Run: headless pygame with SDL's dummy video driver; simulated clock (each Clock.tick advances the game by its frame time, no real sleeping); random seed 0; keys injected as events and as key.get_pressed() state; no mouse input.
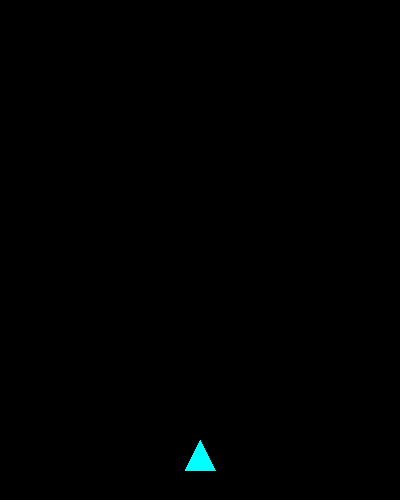
Frame 1 of 4 · flips 1–60 · no input
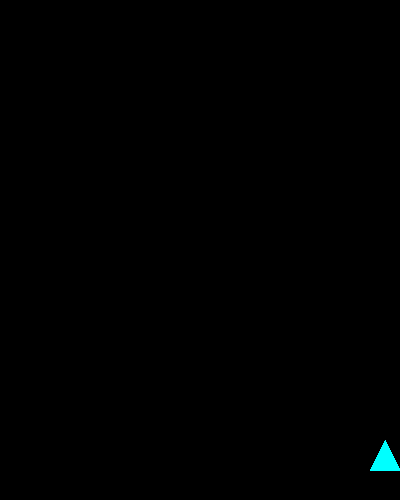
Frame 2 of 4 · flips 61–180 · tapped SPACE, RETURN · held RIGHT (→), D
Frame 3 of 4 · flips 181–300 · held DOWN (↓), S · screen unchanged from frame 2, image omitted
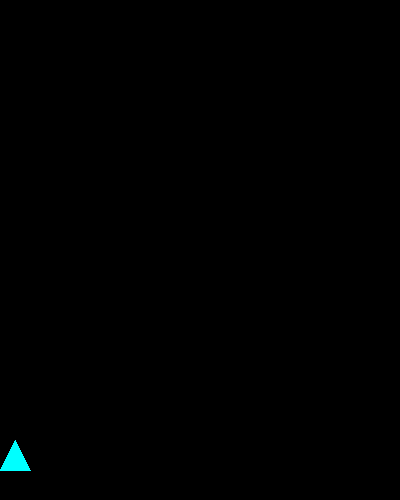
Frame 4 of 4 · flips 301–420 · held LEFT (←), A, UP (↑), W

The pygame program that drew these frames:

#!/usr/bin/env python3
"""
asteroids.py: Asteroid Avoider. Dodge falling asteroids. Left/Right to move the spaceship.
"""

import pygame, random
from pygame.locals import QUIT, KEYDOWN, KEYUP, K_LEFT, K_RIGHT

WIDTH, HEIGHT = 400, 500

def main():
    pygame.init()
    screen = pygame.display.set_mode((WIDTH, HEIGHT))
    pygame.display.set_caption("Asteroid Avoider")
    clock = pygame.time.Clock()

    ship = pygame.Rect(WIDTH//2-15, HEIGHT-60, 30, 30)
    speed = 0
    asteroids = []
    spawn_asteroid = pygame.USEREVENT + 1
    pygame.time.set_timer(spawn_asteroid, 800)
    running = True
    while running:
        for event in pygame.event.get():
            if event.type == QUIT: running = False
            elif event.type == spawn_asteroid:
                x = random.randint(0, WIDTH-20)
                asteroids.append(pygame.Rect(x, 0, 20, 20))
            elif event.type == KEYDOWN:
                if event.key == K_LEFT: speed = -5
                if event.key == K_RIGHT: speed = 5
            elif event.type == KEYUP:
                if event.key in (K_LEFT, K_RIGHT): speed = 0

        ship.x += speed
        ship.x = max(min(ship.x, WIDTH-ship.width), 0)
        for a in asteroids[:]:
            a.y += 5
            if a.colliderect(ship):
                print("Crashed!")
                running = False
            elif a.top > HEIGHT:
                asteroids.remove(a)
        screen.fill((0,0,0))
        pygame.draw.polygon(screen, (0,255,255), [(ship.x, ship.bottom), (ship.x+ship.width/2, ship.top), (ship.x+ship.width, ship.bottom)])  # simple ship
        for a in asteroids:
            pygame.draw.circle(screen, (128,128,128), a.center, 10)
        pygame.display.flip()
        clock.tick(60)

    pygame.quit()

if __name__ == "__main__":
    main()
